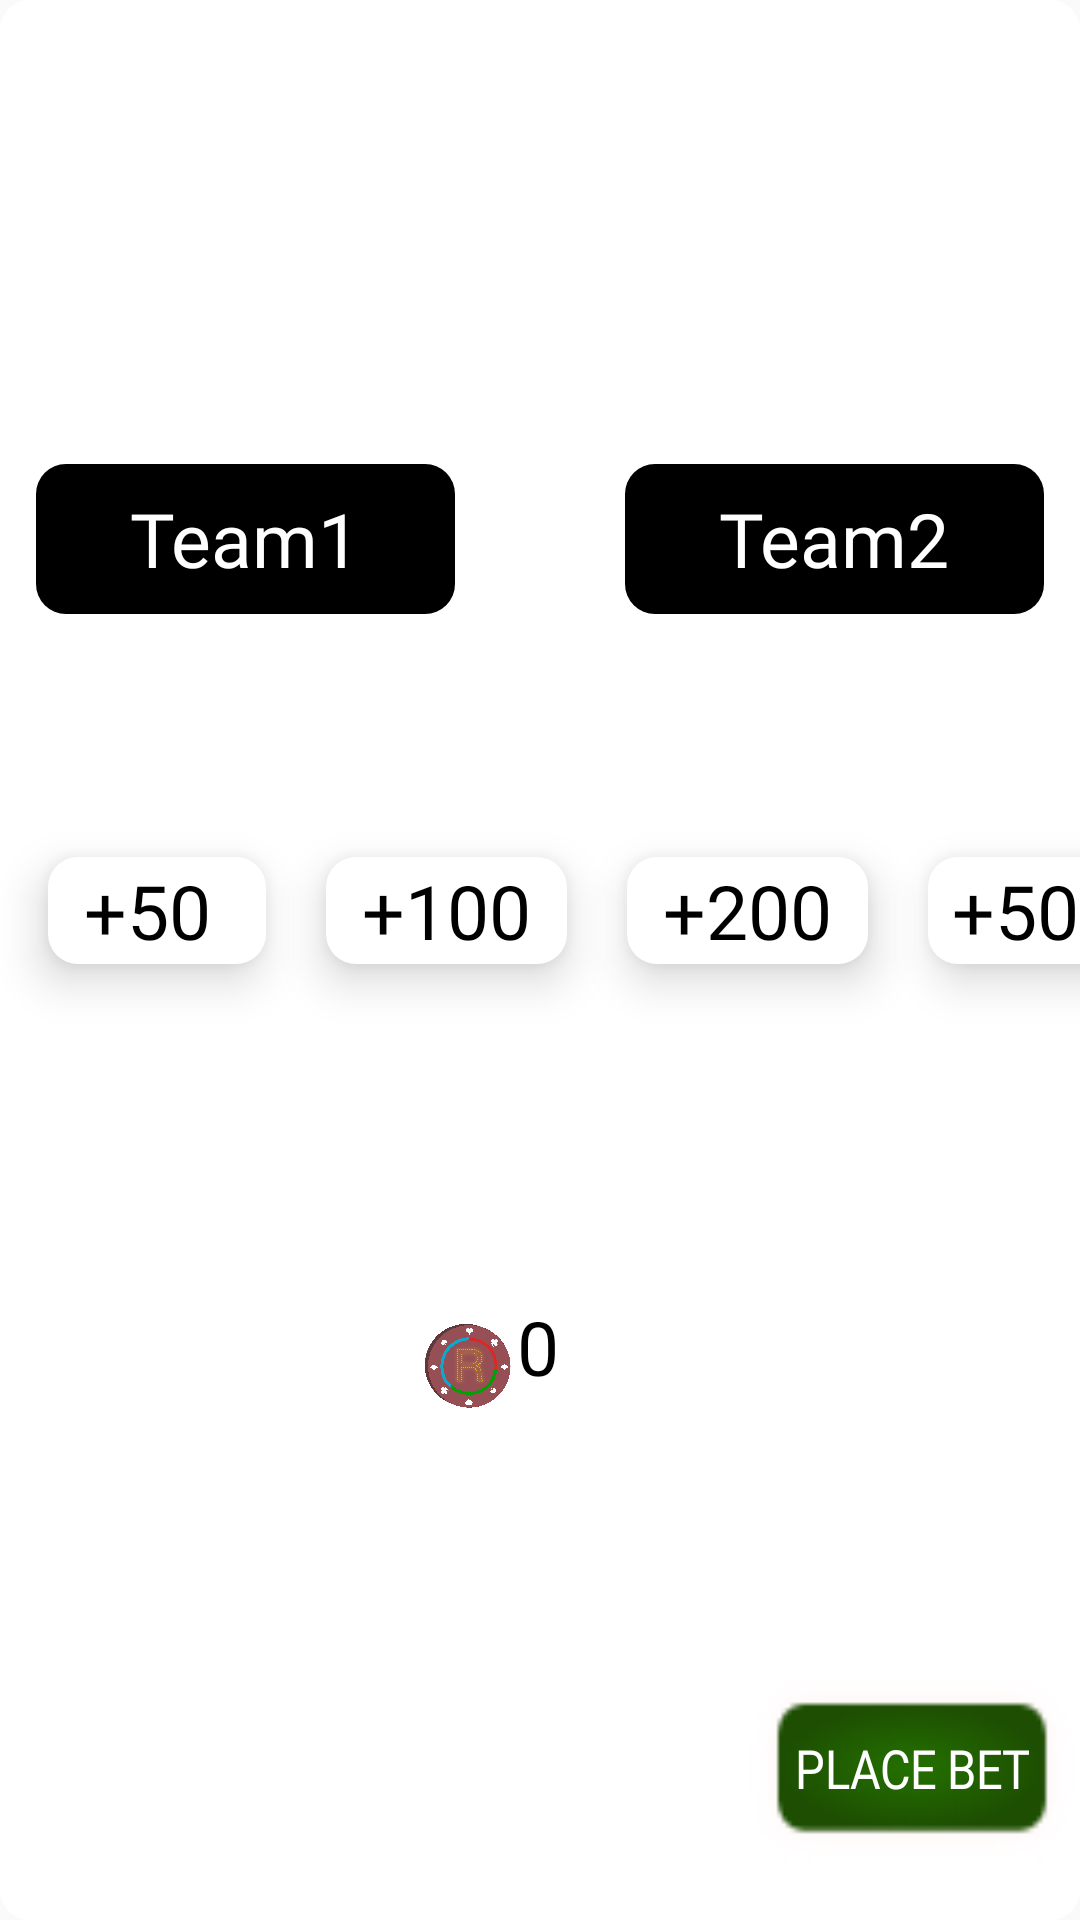

Produce the Android XML layout that renders to this screen, including the resource entries it uses.
<!-- AndroidManifest.xml: application theme BOSMAppTheme -->
<!-- res/layout/bet_dialog.xml -->
<?xml version="1.0" encoding="utf-8"?>
<androidx.constraintlayout.widget.ConstraintLayout xmlns:android="http://schemas.android.com/apk/res/android"
    xmlns:app="http://schemas.android.com/apk/res-auto"
    xmlns:tools="http://schemas.android.com/tools"
    android:orientation="vertical"
    android:layout_width="match_parent"
    android:layout_margin="10dp"

    android:background="@drawable/amtborder"
    android:layout_height="250dp">

    <androidx.constraintlayout.widget.Guideline
        android:id="@+id/guideline20"
        android:layout_width="wrap_content"
        android:layout_height="wrap_content"
        android:orientation="horizontal"
        app:layout_constraintGuide_percent="0.32" />


    <LinearLayout
        android:id="@+id/linearLayout4"
        android:layout_width="match_parent"
        android:layout_height="wrap_content"
        android:layout_marginLeft="4dp"
        android:layout_marginRight="4dp"
        android:orientation="horizontal"
        app:layout_constraintBottom_toTopOf="@+id/guideline20"
        app:layout_constraintEnd_toEndOf="parent"
        app:layout_constraintStart_toStartOf="parent"
        app:layout_constraintTop_toTopOf="parent"
        app:layout_constraintVertical_bias="1.0">

        <TextView
            android:id="@+id/team11"
            android:layout_width="wrap_content"
            android:layout_height="50dp"
            android:layout_marginLeft="8dp"
            android:layout_weight="2"
            android:background="@drawable/amtborderdark"
            android:fontFamily="@font/oswald"

            android:gravity="center"
            android:text="Team1"
            android:textColor="#ffffff"
            android:textSize="25sp" />

        <TextView
            android:layout_width="wrap_content"
            android:layout_height="50dp"
            android:layout_weight="1"
            android:gravity="center"
            android:text="VS"
            android:textSize="20sp"
            android:textColor="#ffffff"
            android:textStyle="bold" />

        <TextView
            android:id="@+id/team22"
            android:layout_width="wrap_content"
            android:layout_height="50dp"
            android:layout_marginRight="8dp"
            android:layout_weight="2"

            android:background="@drawable/amtborderdark"
            android:fontFamily="@font/oswald"
            android:gravity="center"
            android:text="Team2"
            android:textColor="#ffffff"
            android:textSize="25sp" />

    </LinearLayout>

    <androidx.constraintlayout.widget.Guideline
        android:id="@+id/guideline10"
        android:layout_width="wrap_content"
        android:layout_height="wrap_content"
        android:orientation="horizontal"
        app:layout_constraintGuide_percent="1.0" />


    <TextView
        android:id="@+id/amt50"
        android:layout_width="wrap_content"
        android:layout_height="wrap_content"
        android:layout_centerHorizontal="true"
        android:layout_marginStart="16dp"
        android:background="@drawable/amtborder"
        android:elevation="9dp"
        android:fontFamily="@font/oswald"
        android:paddingLeft="12dp"
        android:paddingTop="1dp"
        android:paddingRight="12dp"
        android:paddingBottom="1dp"
        android:text="+50 "
        android:textColor="@android:color/background_dark"
        android:textSize="25sp"
        android:visibility="visible"
        app:layout_constraintBottom_toBottomOf="parent"
        app:layout_constraintStart_toStartOf="parent"
        app:layout_constraintTop_toTopOf="@+id/guideline20"
        app:layout_constraintVertical_bias="0.203" />

    <TextView
        android:id="@+id/amt100"
        android:layout_width="wrap_content"
        android:layout_height="wrap_content"
        android:layout_centerHorizontal="true"
        android:layout_marginStart="20dp"
        android:background="@drawable/amtborder"
        android:elevation="9dp"
        android:fontFamily="@font/oswald"
        android:paddingLeft="12dp"
        android:paddingTop="1dp"
        android:paddingRight="12dp"
        android:paddingBottom="1dp"
        android:text="+100"
        android:textColor="#000000"
        android:textSize="25sp"
        android:visibility="visible"
        app:layout_constraintBottom_toTopOf="@+id/guideline10"
        app:layout_constraintStart_toEndOf="@+id/amt50"
        app:layout_constraintTop_toTopOf="@+id/guideline20"
        app:layout_constraintVertical_bias="0.203" />

    <TextView
        android:id="@+id/amt150"
        android:layout_width="wrap_content"
        android:layout_height="wrap_content"
        android:layout_centerHorizontal="true"
        android:layout_marginStart="20dp"
        android:background="@drawable/amtborder"
        android:elevation="9dp"
        android:fontFamily="@font/oswald"
        android:paddingLeft="12dp"
        android:paddingTop="1dp"
        android:paddingRight="12dp"
        android:paddingBottom="1dp"
        android:text="+200"
        android:textColor="#000000"
        android:textSize="25sp"
        android:visibility="visible"
        app:layout_constraintBottom_toTopOf="@+id/guideline10"
        app:layout_constraintStart_toEndOf="@+id/amt100"
        app:layout_constraintTop_toTopOf="@+id/guideline20"
        app:layout_constraintVertical_bias="0.203" />

    <TextView
        android:id="@+id/amt200"
        android:layout_width="wrap_content"
        android:layout_height="wrap_content"
        android:layout_centerHorizontal="true"
        android:layout_marginStart="20dp"
        android:background="@drawable/amtborder"
        android:elevation="9dp"
        android:fontFamily="@font/oswald"
        android:paddingLeft="8dp"
        android:paddingTop="1dp"
        android:paddingRight="12dp"
        android:paddingBottom="1dp"
        android:text="+500"
        android:textColor="#000000"
        android:textSize="25sp"
        android:visibility="visible"
        app:layout_constraintBottom_toTopOf="@+id/guideline10"
        app:layout_constraintEnd_toEndOf="parent"
        app:layout_constraintHorizontal_bias="0.0"
        app:layout_constraintStart_toEndOf="@+id/amt150"
        app:layout_constraintTop_toTopOf="@+id/guideline20"
        app:layout_constraintVertical_bias="0.203" />

    <TextView
        android:id="@+id/amt"
        android:layout_width="wrap_content"
        android:layout_height="wrap_content"
        android:text="0"
        android:textColor="#000000"
        android:textSize="25sp"
        app:layout_constraintBottom_toTopOf="@+id/guideline10"
        app:layout_constraintEnd_toEndOf="parent"
        app:layout_constraintHorizontal_bias="0.498"
        app:layout_constraintStart_toStartOf="parent"
        app:layout_constraintTop_toBottomOf="@+id/linearLayout4"
        app:layout_constraintVertical_bias="0.566" />

    <ImageView
        android:layout_width="33dp"
        android:layout_height="29dp"
        android:src="@drawable/pokerchip"
        app:layout_constraintBottom_toTopOf="@+id/guideline10"
        app:layout_constraintEnd_toStartOf="@+id/amt"
        app:layout_constraintHorizontal_bias="1.0"
        app:layout_constraintStart_toStartOf="parent"
        app:layout_constraintTop_toTopOf="@+id/guideline20"
        app:layout_constraintVertical_bias="0.581" />

    <Button
        android:id="@+id/place_bet"
        android:layout_width="wrap_content"
        android:layout_height="wrap_content"
        android:layout_marginEnd="12dp"
        android:background="@drawable/placebet"
        android:fontFamily="@font/oswald"
        android:gravity="center"
        android:scaleX="1.3"
        android:scaleY="1.5"
        android:text="PLACE BET"
        android:textColor="#ffffff"
        android:textSize="12sp"
        app:layout_constraintBottom_toTopOf="@+id/guideline10"
        app:layout_constraintEnd_toEndOf="parent"
        app:layout_constraintHorizontal_bias="1.0"
        app:layout_constraintStart_toStartOf="parent"
        app:layout_constraintTop_toTopOf="parent"
        app:layout_constraintVertical_bias="0.955" />

</androidx.constraintlayout.widget.ConstraintLayout>
<!-- resources referenced by this layout -->
<resources>
  <!-- drawable amtborder (drawable) -->
  <?xml version="1.0" encoding="utf-8"?>
  <shape xmlns:android="http://schemas.android.com/apk/res/android"
      android:shape="rectangle">
      <corners
          android:radius="10dp"/>
  
  
  
      <solid
          android:color="#FFFFFF"/>
  
  </shape>
  <!-- drawable amtborderdark (drawable-v24) -->
  <?xml version="1.0" encoding="utf-8"?>
  <shape  xmlns:android="http://schemas.android.com/apk/res/android"
      android:shape="rectangle">
      <corners
          android:radius="10dp"/>
  
  
      <solid
          android:color="#000000"/>
  
  </shape>
  <!-- drawable placebet: png bitmap (drawable, 3652 bytes) -->
  <!-- drawable pokerchip: jpg bitmap (drawable, 76482 bytes) -->
  <style name="BOSMAppTheme" parent="Theme.AppCompat.Light.NoActionBar">
          <item name="colorPrimary">@color/colorPrimary</item>
          <item name="colorPrimaryDark">@color/colorPrimaryDark</item>
          <item name="colorAccent">@color/colorAccent</item>
      </style>
  <color name="colorPrimary">#fafafa</color>
  <color name="colorPrimaryDark">#212121</color>
  <color name="colorAccent">#D81B60</color>
</resources>
